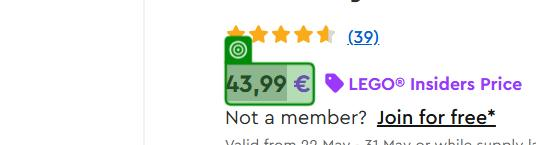
Workflow: Lego

Step 1 [try]: get-text in window 'Hagrid™ & Harry's Motorcycle Ride 76443 | Harry Potter™ | Buy online at the Official LEGO® Shop LT' (chrome.exe)
